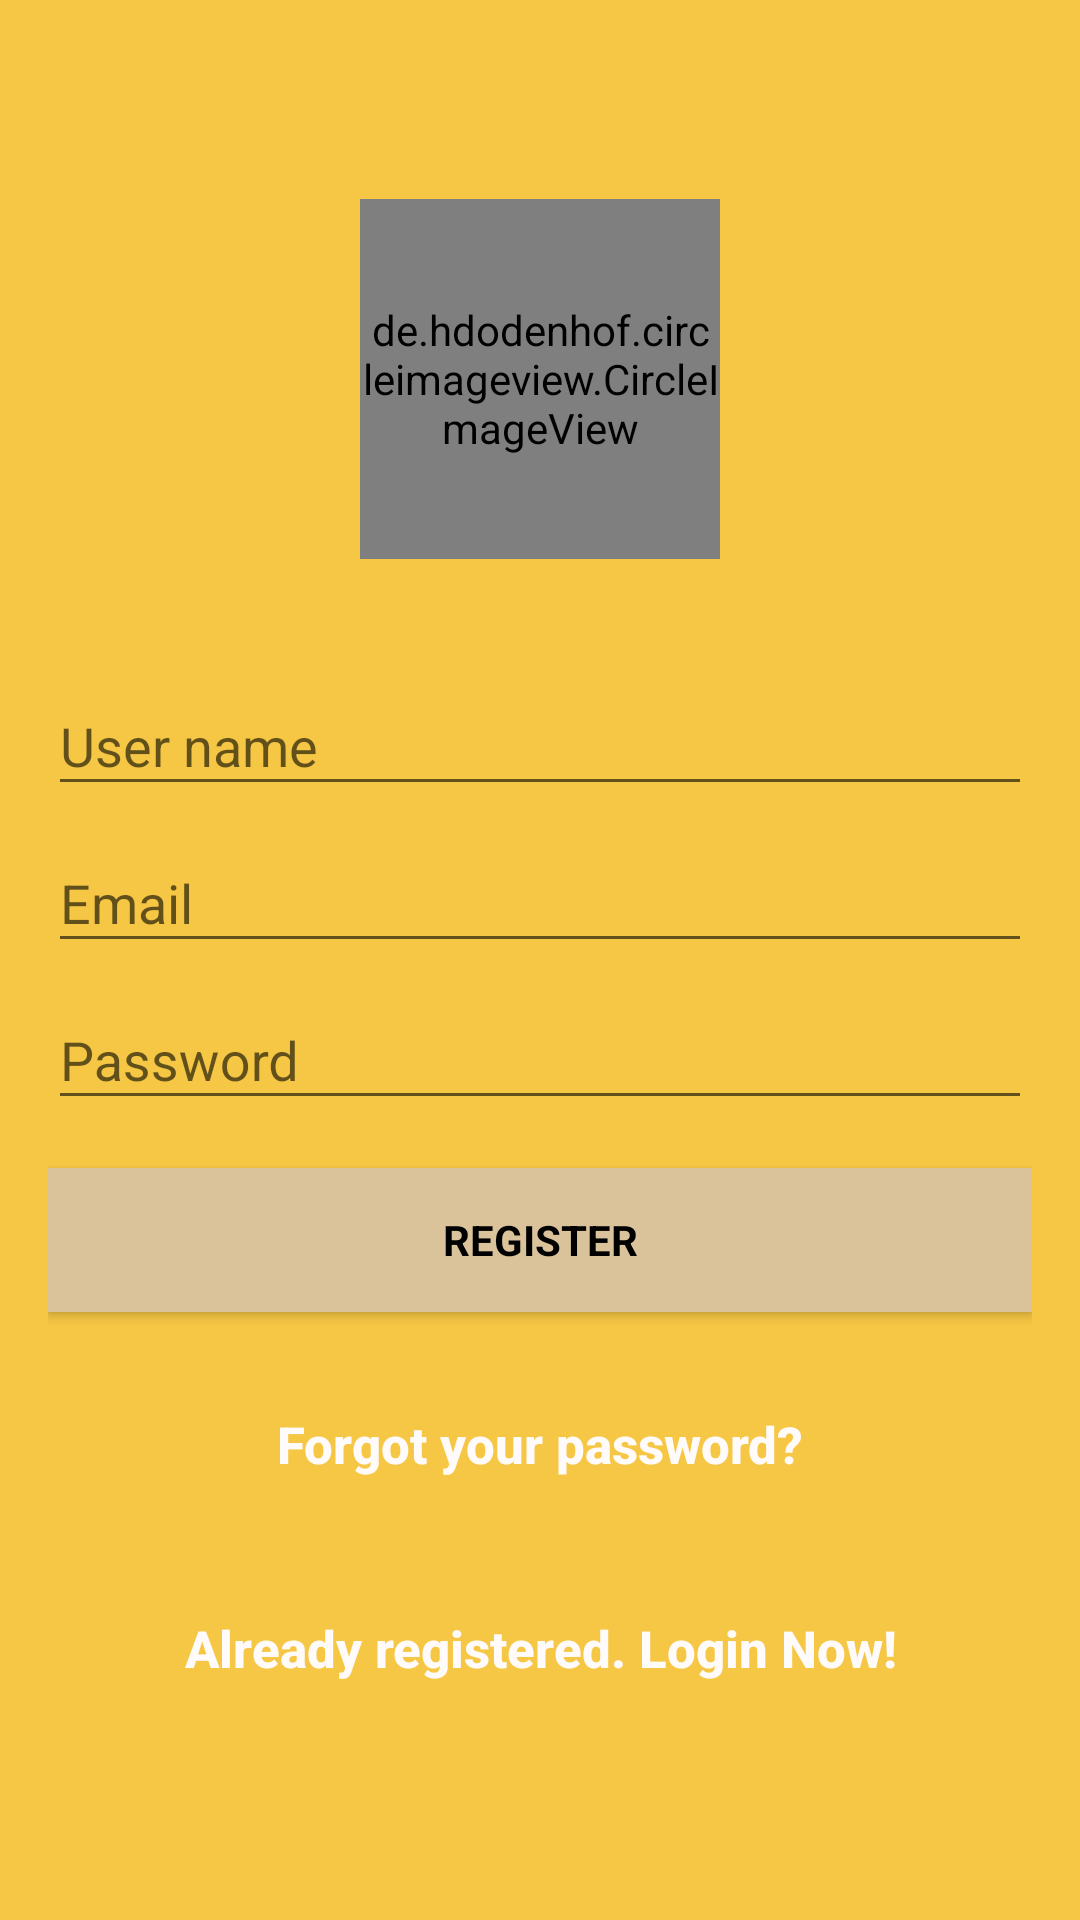

Reconstruct the res/layout file that produces this screen, plus the resources it refers to.
<!-- AndroidManifest.xml: application theme AppTheme -->
<!-- res/layout/activity_register.xml -->
<?xml version="1.0" encoding="utf-8"?>
<androidx.coordinatorlayout.widget.CoordinatorLayout xmlns:android="http://schemas.android.com/apk/res/android"
    xmlns:app="http://schemas.android.com/apk/res-auto"
    xmlns:tools="http://schemas.android.com/tools"
    android:layout_width="match_parent"
    android:layout_height="match_parent"
    android:fitsSystemWindows="true"
    tools:context=".LoginActivity">

    <LinearLayout
        android:layout_width="match_parent"
        android:layout_height="match_parent"
        android:background="@color/colorPrimary"
        android:gravity="center"
        android:orientation="vertical"
        android:padding="@dimen/activity_horizontal_margin">

        <de.hdodenhof.circleimageview.CircleImageView
            android:layout_width="@dimen/logo_login"
            android:layout_height="@dimen/logo_login"
            android:layout_gravity="center_horizontal"
            android:layout_marginBottom="30dp"
            android:src="@drawable/screen" />

        <com.google.android.material.textfield.TextInputLayout
            android:layout_width="match_parent"
            android:layout_height="wrap_content">

            <EditText
                android:id="@+id/username"
                android:layout_width="match_parent"
                android:layout_height="wrap_content"
                android:hint="@string/username"
                android:maxLines="1"
                android:singleLine="true"
                android:textColor="@color/colorText" />

        </com.google.android.material.textfield.TextInputLayout>

        <com.google.android.material.textfield.TextInputLayout
            android:layout_width="match_parent"
            android:layout_height="wrap_content">

            <EditText
                android:id="@+id/email"
                android:layout_width="match_parent"
                android:layout_height="wrap_content"
                android:hint="@string/email"
                android:inputType="textEmailAddress"
                android:maxLines="1"
                android:singleLine="true"
                android:textColor="@color/colorText" />

        </com.google.android.material.textfield.TextInputLayout>

        <com.google.android.material.textfield.TextInputLayout
            android:layout_width="match_parent"
            android:layout_height="wrap_content">

            <EditText
                android:id="@+id/password"
                android:layout_width="match_parent"
                android:layout_height="wrap_content"
                android:focusableInTouchMode="true"
                android:hint="@string/hint_password"
                android:imeActionId="@+id/login"
                android:imeOptions="actionUnspecified"
                android:inputType="textPassword"
                android:maxLines="1"
                android:singleLine="true"
                android:textColor="@color/colorText"
                tools:ignore="InvalidImeActionId" />

        </com.google.android.material.textfield.TextInputLayout>

        <Button
            android:id="@+id/btn_register"
            style="?android:textAppearanceSmall"
            android:layout_width="match_parent"
            android:layout_height="wrap_content"
            android:layout_marginTop="16dp"
            android:background="@color/colorPrimaryDark"
            android:text="@string/action_sign_in_short"
            android:textColor="@android:color/black"
            android:textStyle="bold" />

        <Button
            android:id="@+id/btn_reset_password"
            android:layout_width="fill_parent"
            android:layout_height="wrap_content"
            android:layout_marginTop="20dip"
            android:background="@null"
            android:text="@string/btn_forgot_password"
            android:textAllCaps="false"
            android:textColor="@color/colorButton"
            android:textSize="17dp"
            android:textStyle="bold" />

        

        <Button
            android:id="@+id/btn_login"
            android:layout_width="fill_parent"
            android:layout_height="wrap_content"
            android:layout_marginTop="20dip"
            android:background="@null"
            android:text="@string/btn_link_to_login"
            android:textAllCaps="false"
            android:textColor="@color/colorButton"
            android:textSize="17dp"
            android:textStyle="bold" />
    </LinearLayout>

    <ProgressBar
        android:id="@+id/progressBar"
        android:layout_width="30dp"
        android:layout_height="30dp"
        android:layout_gravity="center|bottom"
        android:layout_marginBottom="20dp"
        android:visibility="gone" />
</androidx.coordinatorlayout.widget.CoordinatorLayout>
<!-- resources referenced by this layout -->
<resources>
  <color name="colorButton">#FFFBFB</color>
  <color name="colorPrimary">#F6C744</color>
  <color name="colorPrimaryDark">#DAC39B</color>
  <color name="colorText">#6B6D68</color>
  <dimen name="activity_horizontal_margin">16dp</dimen>
  <dimen name="logo_login">120dp</dimen>
  <string name="action_sign_in_short">Register</string>
  <string name="btn_forgot_password">Forgot your password?</string>
  <string name="btn_link_to_login">Already registered. Login Now!</string>
  <string name="email">Email</string>
  <string name="hint_password">Password</string>
  <string name="username">User name</string>
  <style name="AppTheme" parent="Theme.AppCompat.Light.NoActionBar">
          
          <item name="colorPrimary">@color/colorPrimary</item>
          <item name="colorPrimaryDark">@color/colorPrimaryDark</item>
          <item name="colorAccent">@color/colorAccent</item>
      </style>
  <color name="colorAccent">#30A2B0</color>
</resources>
